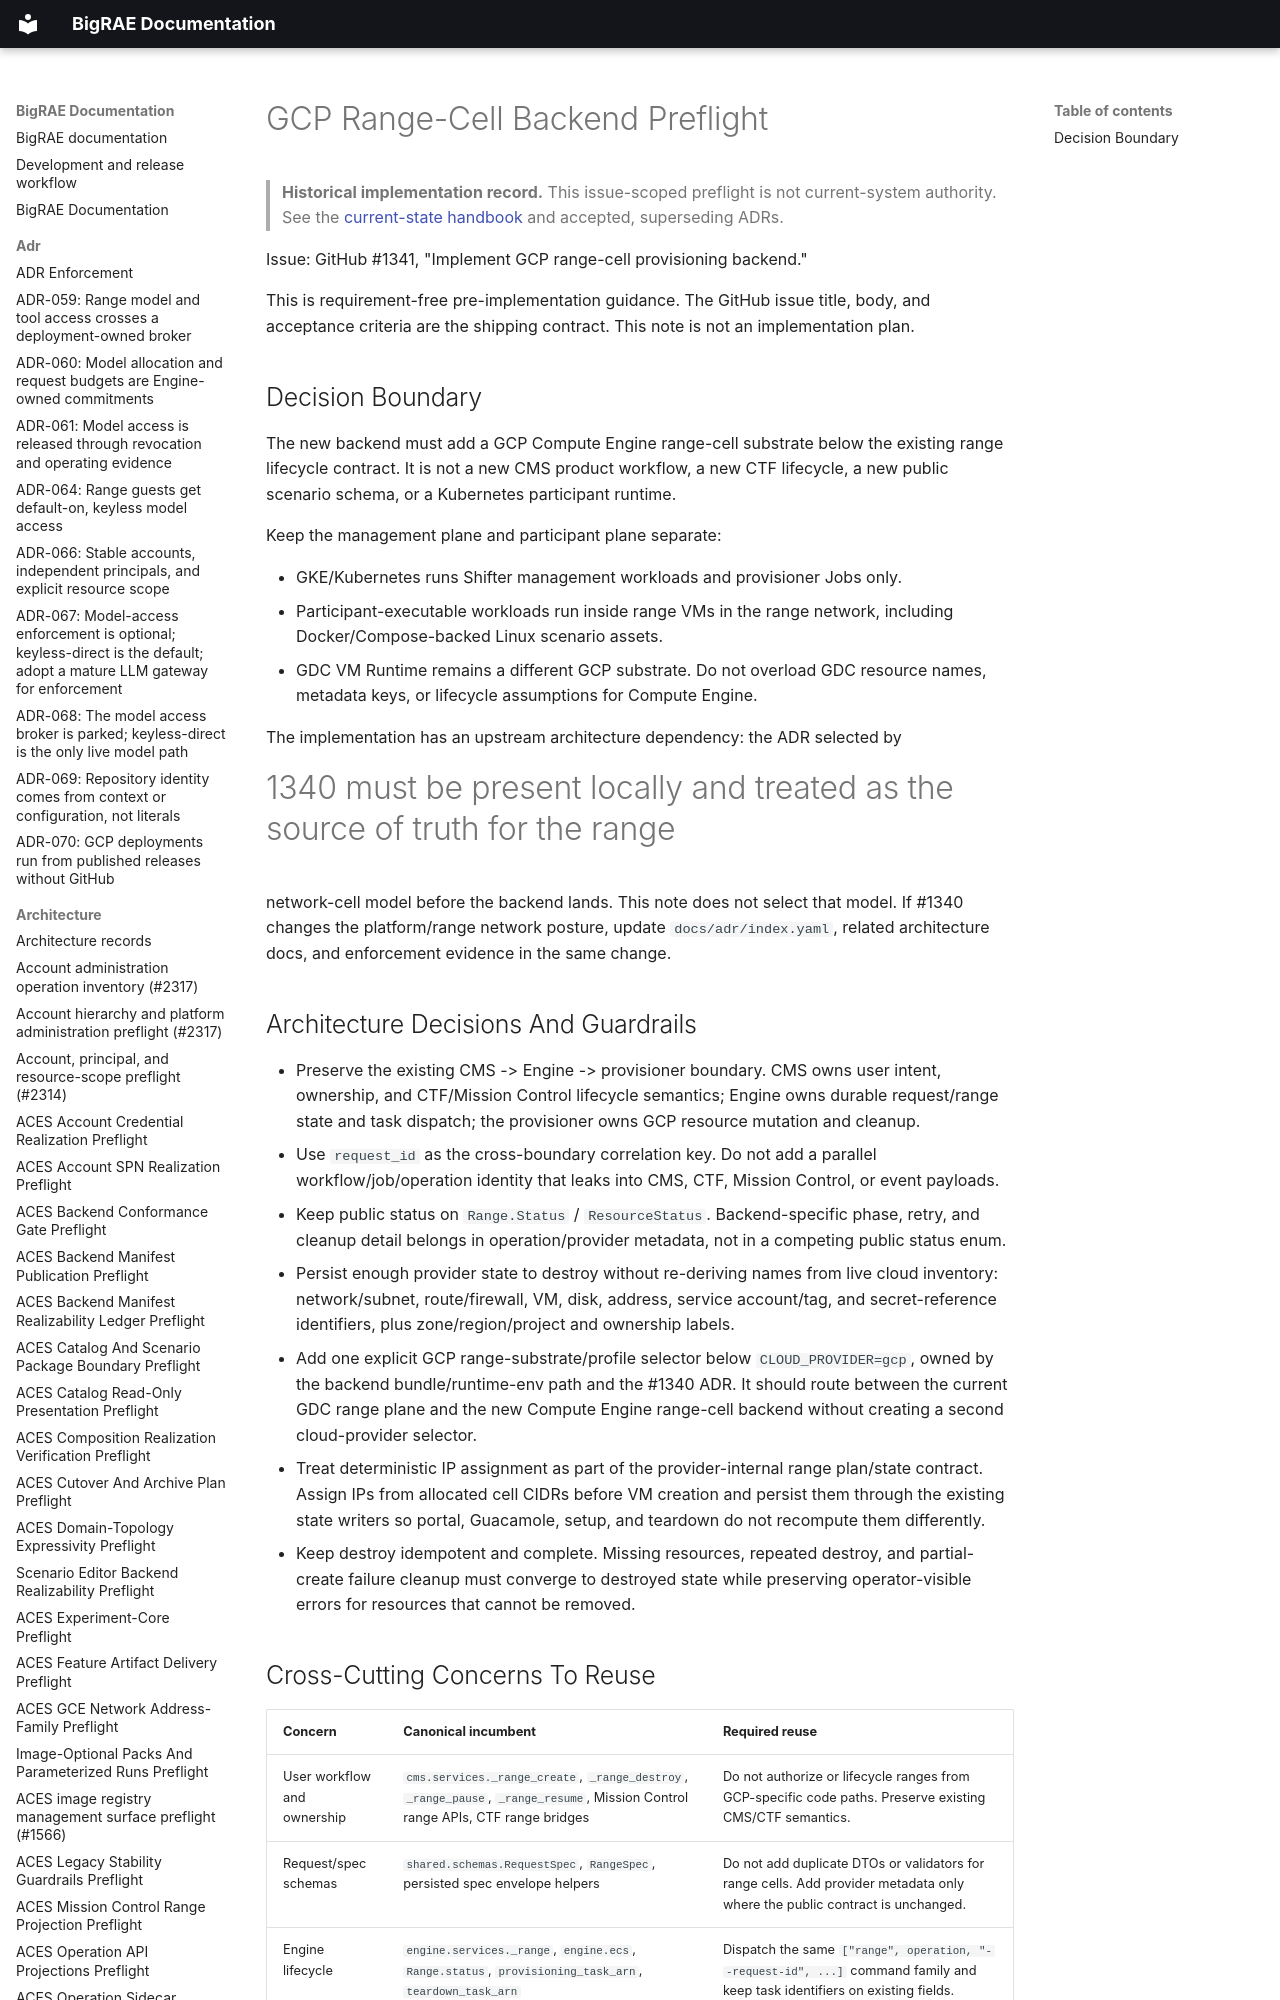

repository: Brad-Edwards/bigrae · page: architecture/gcp-range-cell-backend-preflight-1341/index.html · generator: mkdocs

# GCP Range-Cell Backend Preflight

> **Historical implementation record.** This issue-scoped preflight is not current-system authority. See the [current-state handbook](../technical/architecture.md) and accepted, superseding ADRs.


Issue: GitHub #1341, "Implement GCP range-cell provisioning backend."

This is requirement-free pre-implementation guidance. The GitHub issue title,
body, and acceptance criteria are the shipping contract. This note is not an
implementation plan.
